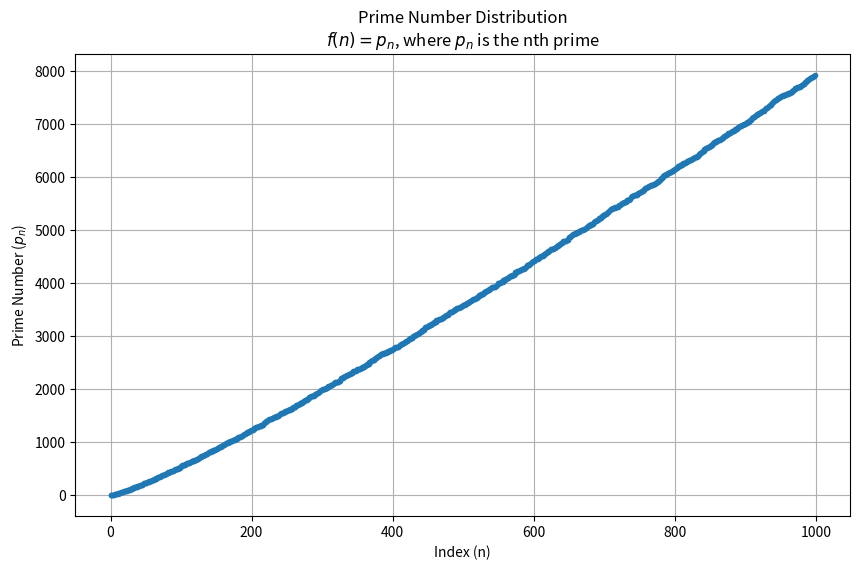

Write the Python code that produced this figure.
import matplotlib.pyplot as plt
import sympy

# Generate the first 1000 prime numbers
primes = list(sympy.primerange(1, 7920))[:1000]

# Plot the primes
plt.figure(figsize=(10, 6))
plt.plot(primes, marker='o', linestyle='', markersize=3, label='Prime Numbers')
plt.grid(True)

# Add title and labels
plt.title("Prime Number Distribution\n$f(n) = p_n$, where $p_n$ is the nth prime")
plt.xlabel("Index (n)")
plt.ylabel("Prime Number ($p_n$)")

# Save the plot as an image
plt.savefig("plot.png")
plt.close()
